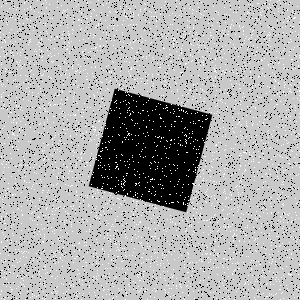

The file beside this chart, header and first rows:
Type, X, Y
Salt, 57, 149
Salt, 79, 129
Salt, 269, 87
Salt, 203, 250
Salt, 124, 161
Salt, 5, 0
Salt, 76, 152
Salt, 166, 148
Salt, 75, 73
Salt, 171, 126
Salt, 100, 50
Salt, 153, 156
Salt, 294, 139
Salt, 145, 204
Salt, 188, 49
Salt, 205, 47
Salt, 155, 291
Salt, 161, 196
Salt, 15, 178
Salt, 140, 290
Salt, 252, 85
Salt, 115, 11
Salt, 101, 87
Salt, 296, 165
Salt, 299, 95
Salt, 272, 27
Salt, 109, 200
Salt, 166, 38
Salt, 222, 79
Salt, 42, 151
Salt, 280, 101
Salt, 180, 144
Salt, 140, 243
Salt, 50, 154
Salt, 299, 264
Salt, 75, 209
Salt, 6, 53
Salt, 230, 42
Salt, 261, 43
Salt, 242, 66
Salt, 165, 10
Salt, 150, 87
Salt, 264, 51
Salt, 298, 218
Salt, 195, 98
Salt, 253, 159
Salt, 54, 127
Salt, 181, 16
Salt, 81, 9
Salt, 54, 289
Salt, 83, 112
Salt, 175, 223
Salt, 69, 283
Salt, 260, 32
Salt, 155, 204
Salt, 130, 8
Salt, 288, 196
Salt, 137, 290
Salt, 203, 60
Salt, 58, 201
... 8,940 more rows
